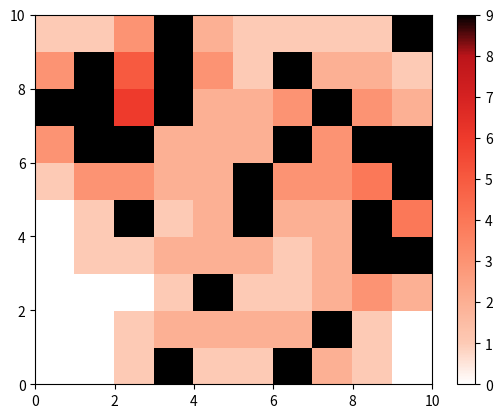

The script that saved this image:
import numpy as np
from random import randint
import matplotlib.pyplot as plt
import matplotlib.colors as mcolors


class MinesweeperGame:
    def __init__(self, length, width, num_mines):
        self.length = length
        self.width = width
        self.num_mines = num_mines
        self.grid = np.zeros((width, length))
        self.generate_new_grid()

    def get_adjacent_count(self, x, y):
        if not self.in_bounds(x, y):
            # Error out of bounds
            pass
        count = 0
        for i in range(x-1, x+2):
            for j in range(y-1, y+2):
                if (self.in_bounds(i, j) and
                        self.grid[i][j] == 9
                        and not (i == x and j == y)):
                    count += 1
        return count

    def in_bounds(self, x, y):
        return not ((x < 0 or x >= self.width)
                    or (y < 0 or y >= self.length))

    def generate_new_grid(self):
        self.grid = np.zeros((self.width, self.length))
        # Place the mines
        remaining_mines = self.num_mines
        while remaining_mines > 0:
            i = randint(0, self.width-1)
            j = randint(0, self.length-1)
            if self.grid[i][j] != 9:
                self.grid[i][j] = 9
                remaining_mines -= 1
        # Set the clues
        for i in range(0, self.width):
            for j in range(0, self.length):
                if self.grid[i][j] != 9:
                    self.grid[i][j] = self.get_adjacent_count(i, j)

    def query_tile(self, x, y):
        return self.grid[x][y]

    def render_grid(self):
        # cmap = colors.ListedColormap(['white', 'red', 'red', 'red', 'blue'])
        arraycopy = np.copy(self.grid)
        arraycopy = np.rot90(arraycopy,3)
        colors0 = plt.cm.binary(np.linspace(0, 1, 1))
        colors1 = plt.cm.Reds(np.linspace(.2, .8, 8))
        # colors1 = np.flip(colors1,0)
        colors2 = plt.cm.binary(np.linspace(1, 1, 1))

        # combine them and build a new colormap
        colors = np.vstack((colors0, colors1, colors2))
        mymap = mcolors.LinearSegmentedColormap.from_list('my_colormap', colors)
        '''
        bounds = [0, .5, 1.5, 2.5, 8, 10]
        norm = colors.BoundaryNorm(bounds, cmap.N)
        fig, ax = plt.subplots()
        ax.imshow(self.grid, cmap=cmap, norm=norm)
        '''
        plt.pcolor(arraycopy, cmap=mymap)
        plt.colorbar()
        plt.show()
        '''
        # draw gridlines
        ax.grid(which='major', axis='both',
                linestyle='-', color='k', linewidth=2)
        ax.set_xticks(np.arange(-.5, 10, 1))
        ax.set_yticks(np.arange(-.5, 10, 1))
        plt.show()
        '''


if __name__ == '__main__':
    ms_game = MinesweeperGame(10, 10, 25)
    ms_game.render_grid()
